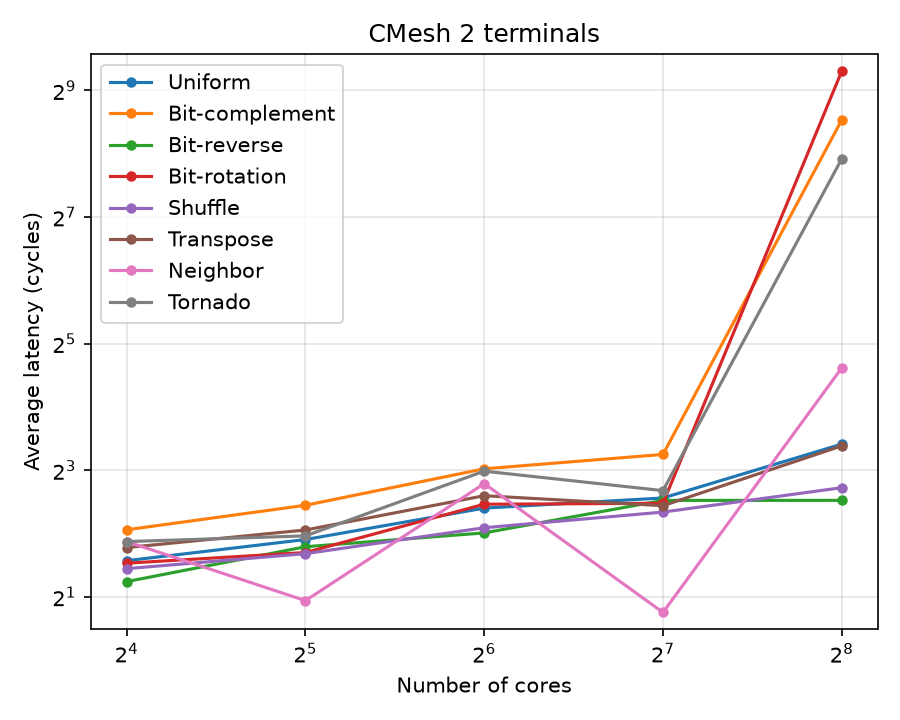

Source data for this figure (header and first rows):
pattern, number_of_cores, average_latency
urandom, 16, 2.974
urandom, 32, 3.749
urandom, 64, 5.288
urandom, 128, 5.909
urandom, 256, 10.65
bit-complement, 16, 4.171
bit-complement, 32, 5.455
bit-complement, 64, 8.133
bit-complement, 128, 9.519
bit-complement, 256, 370.8
bit-reverse, 16, 2.365
bit-reverse, 32, 3.464
bit-reverse, 64, 4.032
bit-reverse, 128, 5.754
bit-reverse, 256, 5.757
bit-rotation, 16, 2.894
bit-rotation, 32, 3.252
bit-rotation, 64, 5.518
bit-rotation, 128, 5.575
bit-rotation, 256, 632.6
shuffle, 16, 2.726
shuffle, 32, 3.211
shuffle, 64, 4.266
shuffle, 128, 5.064
shuffle, 256, 6.614
transpose, 16, 3.434
transpose, 32, 4.161
transpose, 64, 6.057
transpose, 128, 5.429
transpose, 256, 10.45
neighbor, 16, 3.665
neighbor, 32, 1.92
neighbor, 64, 6.913
neighbor, 128, 1.688
neighbor, 256, 24.54
tornado, 16, 3.665
tornado, 32, 3.902
tornado, 64, 7.926
tornado, 128, 6.404
tornado, 256, 242.2
